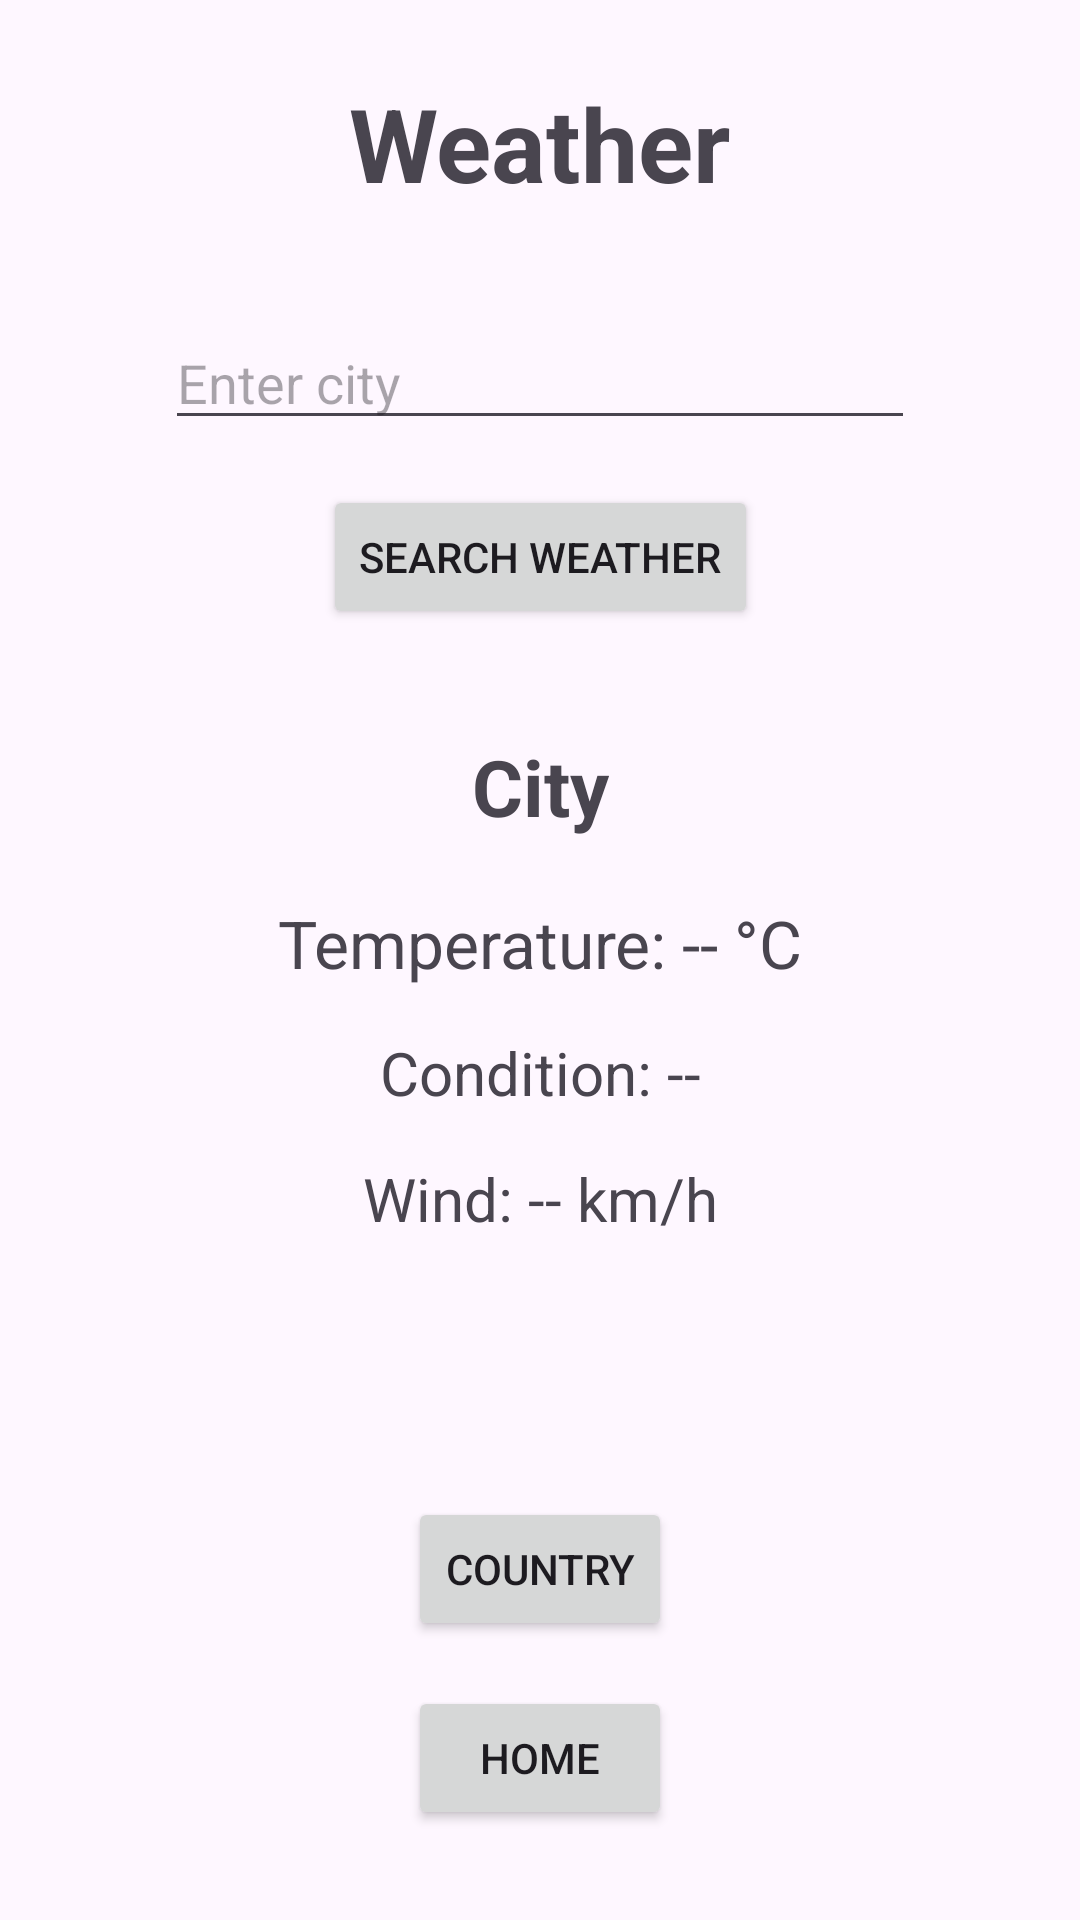

Write the Android layout XML for this screen, with the resource values it uses.
<!-- AndroidManifest.xml: application theme Theme.API_Integration_V5 -->
<!-- res/layout/fragment_weather.xml -->
<?xml version="1.0" encoding="utf-8"?>
<ScrollView
    xmlns:android="http://schemas.android.com/apk/res/android"
    xmlns:app="http://schemas.android.com/apk/res-auto"
    xmlns:tools="http://schemas.android.com/tools"
    android:layout_width="match_parent"
    android:layout_height="match_parent"
    android:fillViewport="true">

<androidx.constraintlayout.widget.ConstraintLayout
    xmlns:android="http://schemas.android.com/apk/res/android"
    xmlns:app="http://schemas.android.com/apk/res-auto"
    xmlns:tools="http://schemas.android.com/tools"
    android:id="@+id/weatherMain"
    android:layout_width="match_parent"
    android:layout_height="match_parent"
    tools:context=".WeatherFragment">

    <TextView
        android:id="@+id/weatherTitle"
        android:layout_width="wrap_content"
        android:layout_height="wrap_content"
        android:layout_marginTop="25dp"
        android:text="Weather"
        android:textSize="34sp"
        android:textStyle="bold"
        app:layout_constraintEnd_toEndOf="parent"
        app:layout_constraintStart_toStartOf="parent"
        app:layout_constraintTop_toTopOf="parent" />

    <EditText
        android:id="@+id/cityInput"
        android:layout_width="250dp"
        android:layout_height="wrap_content"
        android:layout_marginTop="35dp"
        android:hint="Enter city"
        android:inputType="text"
        app:layout_constraintEnd_toEndOf="parent"
        app:layout_constraintStart_toStartOf="parent"
        app:layout_constraintTop_toBottomOf="@id/weatherTitle" />

    <Button
        android:id="@+id/searchWeatherBtn"
        android:layout_width="wrap_content"
        android:layout_height="wrap_content"
        android:layout_marginTop="15dp"
        android:text="Search Weather"
        app:layout_constraintEnd_toEndOf="parent"
        app:layout_constraintStart_toStartOf="parent"
        app:layout_constraintTop_toBottomOf="@id/cityInput" />

    <TextView
        android:id="@+id/cityText"
        android:layout_width="wrap_content"
        android:layout_height="wrap_content"
        android:layout_marginTop="35dp"
        android:text="City"
        android:textSize="26sp"
        android:textStyle="bold"
        app:layout_constraintEnd_toEndOf="parent"
        app:layout_constraintStart_toStartOf="parent"
        app:layout_constraintTop_toBottomOf="@id/searchWeatherBtn" />

    <TextView
        android:id="@+id/temperatureText"
        android:layout_width="wrap_content"
        android:layout_height="wrap_content"
        android:layout_marginTop="20dp"
        android:text="Temperature: -- °C"
        android:textSize="22sp"
        app:layout_constraintEnd_toEndOf="parent"
        app:layout_constraintStart_toStartOf="parent"
        app:layout_constraintTop_toBottomOf="@id/cityText" />

    <TextView
        android:id="@+id/conditionText"
        android:layout_width="wrap_content"
        android:layout_height="wrap_content"
        android:layout_marginTop="15dp"
        android:text="Condition: --"
        android:textSize="20sp"
        app:layout_constraintEnd_toEndOf="parent"
        app:layout_constraintStart_toStartOf="parent"
        app:layout_constraintTop_toBottomOf="@id/temperatureText" />

    <TextView
        android:id="@+id/windText"
        android:layout_width="wrap_content"
        android:layout_height="wrap_content"
        android:layout_marginTop="15dp"
        android:text="Wind: -- km/h"
        android:textSize="20sp"
        app:layout_constraintEnd_toEndOf="parent"
        app:layout_constraintStart_toStartOf="parent"
        app:layout_constraintTop_toBottomOf="@id/conditionText" />

    <Button
        android:id="@+id/countryBtn"
        android:layout_width="wrap_content"
        android:layout_height="wrap_content"
        android:layout_marginBottom="15dp"
        android:text="Country"
        app:layout_constraintBottom_toTopOf="@id/weatherToHomeBtn"
        app:layout_constraintEnd_toEndOf="parent"
        app:layout_constraintStart_toStartOf="parent" />

    <Button
        android:id="@+id/weatherToHomeBtn"
        android:layout_width="wrap_content"
        android:layout_height="wrap_content"
        android:layout_marginBottom="30dp"
        android:text="Home"
        app:layout_constraintBottom_toBottomOf="parent"
        app:layout_constraintEnd_toEndOf="parent"
        app:layout_constraintStart_toStartOf="parent" />

</androidx.constraintlayout.widget.ConstraintLayout>
</ScrollView>
<!-- resources referenced by this layout -->
<resources>
  <style name="Theme.API_Integration_V5" parent="Base.Theme.API_Integration_V5" />
  <style name="Base.Theme.API_Integration_V5" parent="Theme.Material3.DayNight.NoActionBar">
          
          
      </style>
</resources>
